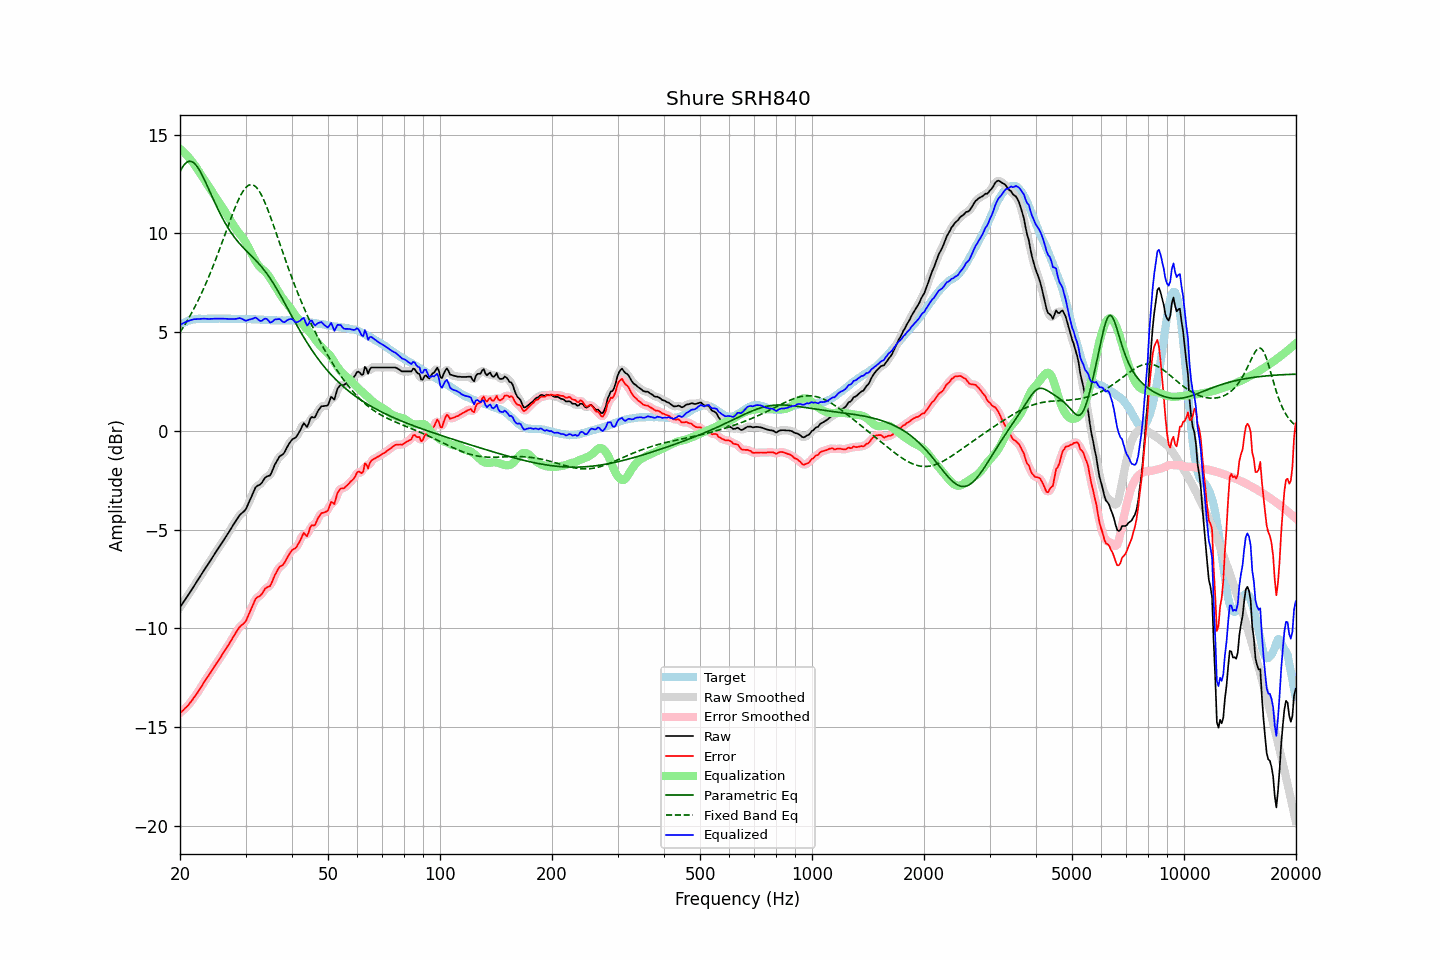

Source data for this figure (header and first rows):
frequency, raw, error, smoothed, error_smoothed, equalization, parametric_eq, fixed_band_eq, equalized_raw, equalized_smoothed, target
20.00, -8.93, -14.28, -8.92, -14.28, 14.28, 13.12, 4.99, 5.36, 5.36, 5.36
20.20, -8.81, -14.21, -8.81, -14.21, 14.22, 13.28, 5.11, 5.41, 5.41, 5.41
20.40, -8.69, -14.14, -8.69, -14.14, 14.14, 13.41, 5.24, 5.46, 5.45, 5.46
20.61, -8.57, -14.06, -8.57, -14.06, 14.06, 13.51, 5.37, 5.49, 5.50, 5.49
20.81, -8.44, -13.98, -8.45, -13.98, 13.98, 13.59, 5.51, 5.53, 5.53, 5.54
21.02, -8.33, -13.90, -8.32, -13.89, 13.89, 13.64, 5.65, 5.56, 5.57, 5.58
21.23, -8.20, -13.79, -8.20, -13.80, 13.79, 13.66, 5.79, 5.60, 5.59, 5.60
21.44, -8.07, -13.69, -8.07, -13.69, 13.69, 13.64, 5.94, 5.62, 5.62, 5.62
21.66, -7.95, -13.59, -7.95, -13.58, 13.59, 13.61, 6.09, 5.64, 5.64, 5.64
21.87, -7.81, -13.46, -7.82, -13.47, 13.47, 13.54, 6.24, 5.66, 5.65, 5.65
22.09, -7.69, -13.36, -7.69, -13.36, 13.35, 13.45, 6.40, 5.66, 5.66, 5.67
22.31, -7.56, -13.24, -7.56, -13.24, 13.23, 13.34, 6.56, 5.67, 5.67, 5.68
22.54, -7.44, -13.12, -7.44, -13.12, 13.11, 13.22, 6.73, 5.67, 5.67, 5.68
22.76, -7.31, -12.98, -7.31, -12.98, 12.98, 13.07, 6.90, 5.68, 5.68, 5.68
22.99, -7.18, -12.84, -7.18, -12.85, 12.86, 12.92, 7.08, 5.68, 5.68, 5.67
23.22, -7.05, -12.71, -7.05, -12.72, 12.73, 12.75, 7.26, 5.68, 5.68, 5.67
23.45, -6.93, -12.59, -6.93, -12.60, 12.60, 12.58, 7.44, 5.68, 5.68, 5.67
23.69, -6.81, -12.49, -6.81, -12.48, 12.48, 12.40, 7.63, 5.67, 5.67, 5.68
23.92, -6.68, -12.36, -6.68, -12.36, 12.35, 12.22, 7.82, 5.67, 5.67, 5.68
24.16, -6.56, -12.23, -6.56, -12.24, 12.23, 12.04, 8.02, 5.67, 5.67, 5.68
24.40, -6.42, -12.11, -6.43, -12.11, 12.11, 11.86, 8.22, 5.68, 5.68, 5.69
24.65, -6.30, -11.98, -6.30, -11.98, 11.98, 11.68, 8.43, 5.68, 5.68, 5.68
24.89, -6.17, -11.85, -6.17, -11.85, 11.86, 11.50, 8.64, 5.68, 5.69, 5.68
25.14, -6.04, -11.72, -6.05, -11.73, 11.73, 11.33, 8.85, 5.69, 5.69, 5.68
25.39, -5.92, -11.61, -5.93, -11.61, 11.61, 11.16, 9.07, 5.68, 5.68, 5.69
25.65, -5.81, -11.49, -5.80, -11.49, 11.48, 11.00, 9.29, 5.68, 5.68, 5.69
25.91, -5.68, -11.36, -5.68, -11.36, 11.36, 10.84, 9.51, 5.68, 5.68, 5.68
26.16, -5.55, -11.23, -5.56, -11.23, 11.24, 10.69, 9.73, 5.68, 5.68, 5.68
26.43, -5.43, -11.11, -5.43, -11.11, 11.11, 10.54, 9.95, 5.68, 5.68, 5.68
26.69, -5.31, -10.98, -5.31, -10.98, 10.98, 10.40, 10.18, 5.67, 5.67, 5.68
26.96, -5.18, -10.86, -5.18, -10.86, 10.85, 10.27, 10.40, 5.67, 5.67, 5.68
27.23, -5.05, -10.73, -5.04, -10.72, 10.71, 10.14, 10.62, 5.66, 5.67, 5.68
27.50, -4.91, -10.58, -4.91, -10.58, 10.57, 10.02, 10.84, 5.67, 5.67, 5.68
27.77, -4.77, -10.44, -4.78, -10.45, 10.44, 9.90, 11.05, 5.67, 5.67, 5.67
28.05, -4.65, -10.31, -4.65, -10.31, 10.32, 9.79, 11.26, 5.67, 5.67, 5.67
28.33, -4.53, -10.18, -4.52, -10.18, 10.20, 9.69, 11.45, 5.67, 5.68, 5.66
28.62, -4.40, -10.06, -4.40, -10.06, 10.09, 9.59, 11.64, 5.69, 5.70, 5.66
28.90, -4.28, -9.94, -4.29, -9.95, 9.99, 9.49, 11.81, 5.71, 5.70, 5.67
29.19, -4.20, -9.85, -4.20, -9.86, 9.89, 9.40, 11.97, 5.69, 5.69, 5.66
29.48, -4.13, -9.79, -4.13, -9.79, 9.78, 9.31, 12.11, 5.66, 5.65, 5.67
29.78, -4.06, -9.71, -4.05, -9.71, 9.67, 9.22, 12.23, 5.61, 5.61, 5.66
30.08, -3.96, -9.63, -3.94, -9.60, 9.53, 9.14, 12.33, 5.58, 5.60, 5.67
30.38, -3.78, -9.44, -3.78, -9.44, 9.38, 9.06, 12.40, 5.61, 5.60, 5.66
30.68, -3.59, -9.24, -3.60, -9.26, 9.22, 8.98, 12.45, 5.64, 5.62, 5.66
30.99, -3.41, -9.07, -3.41, -9.06, 9.06, 8.90, 12.47, 5.65, 5.65, 5.66
31.30, -3.23, -8.88, -3.21, -8.87, 8.90, 8.82, 12.46, 5.67, 5.69, 5.65
31.61, -3.04, -8.68, -3.03, -8.68, 8.75, 8.73, 12.43, 5.71, 5.71, 5.65
31.93, -2.86, -8.51, -2.89, -8.53, 8.60, 8.65, 12.37, 5.74, 5.72, 5.65
32.24, -2.79, -8.42, -2.79, -8.44, 8.47, 8.56, 12.28, 5.69, 5.68, 5.64
32.57, -2.75, -8.38, -2.74, -8.38, 8.36, 8.47, 12.17, 5.61, 5.62, 5.64
32.89, -2.71, -8.34, -2.69, -8.32, 8.27, 8.38, 12.04, 5.57, 5.58, 5.64
33.22, -2.62, -8.24, -2.60, -8.23, 8.20, 8.28, 11.89, 5.58, 5.60, 5.63
33.55, -2.48, -8.11, -2.49, -8.12, 8.13, 8.18, 11.72, 5.64, 5.64, 5.63
33.89, -2.37, -7.98, -2.38, -8.00, 8.06, 8.08, 11.53, 5.69, 5.67, 5.62
34.23, -2.31, -7.92, -2.32, -7.94, 7.97, 7.97, 11.33, 5.67, 5.65, 5.62
34.57, -2.28, -7.88, -2.28, -7.89, 7.87, 7.85, 11.12, 5.59, 5.58, 5.61
34.92, -2.26, -7.86, -2.22, -7.82, 7.74, 7.73, 10.90, 5.49, 5.53, 5.61
35.27, -2.10, -7.70, -2.09, -7.69, 7.61, 7.61, 10.68, 5.51, 5.52, 5.60
35.62, -1.91, -7.51, -1.92, -7.52, 7.48, 7.48, 10.45, 5.57, 5.56, 5.60
35.97, -1.70, -7.30, -1.73, -7.32, 7.35, 7.35, 10.21, 5.64, 5.62, 5.60
... 635 more rows
